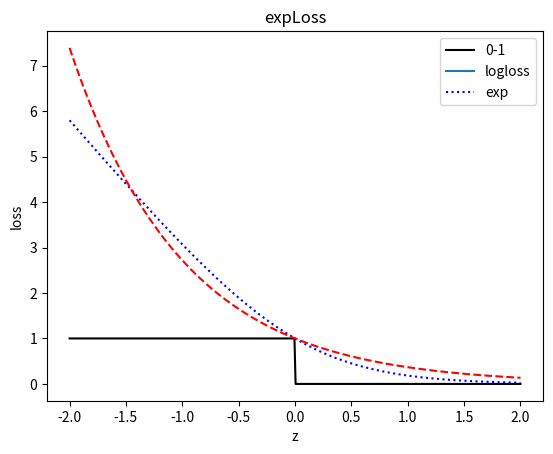

Write Python code to recreate this figure.
import numpy as np
import matplotlib.pyplot as plt 

def mMax(z):
    a = []
    for i in z:
        a.append(max(0, 1-i))
    return np.array(a)
    
z = np.linspace(-2.0, 2.0, 400)
L01 = np.array(np.sign(z) < 0)
Lhinge = mMax(z)
Lnll = np.log2(1+np.exp(np.negative(z)));
Lbinom = np.log2(1+np.exp(-2*z));
Lexp = np.exp(np.negative(z));

# plt.plot(z, L01, 'k-', 3);
# plt.plot(z, Lnll, 'r--', 3);
# plt.xlabel('z') 
# plt.ylabel('loss') 
# plt.title('nllLoss') 
# plt.legend(['0-1', 'logloss']) 
# plt.show() 

# plt.plot(z, L01, 'k-', 3);
# plt.plot(z, np.array(Lhinge)+0.02, 'b:', 3);
# plt.plot(z, Lnll, 'r--', 3);
# plt.xlabel('z') 
# plt.ylabel('loss') 
# plt.title('hingeLoss')
# plt.legend(['0-1','hinge','logloss']);
# plt.show()

plt.plot(z, L01, 'k-', 3);
plt.plot(z, Lbinom, 'b:', 3);
plt.plot(z, Lexp, 'r--', 3);
plt.xlabel('z') 
plt.ylabel('loss') 
plt.title('expLoss')
plt.legend(['0-1','logloss','exp'])
plt.show()